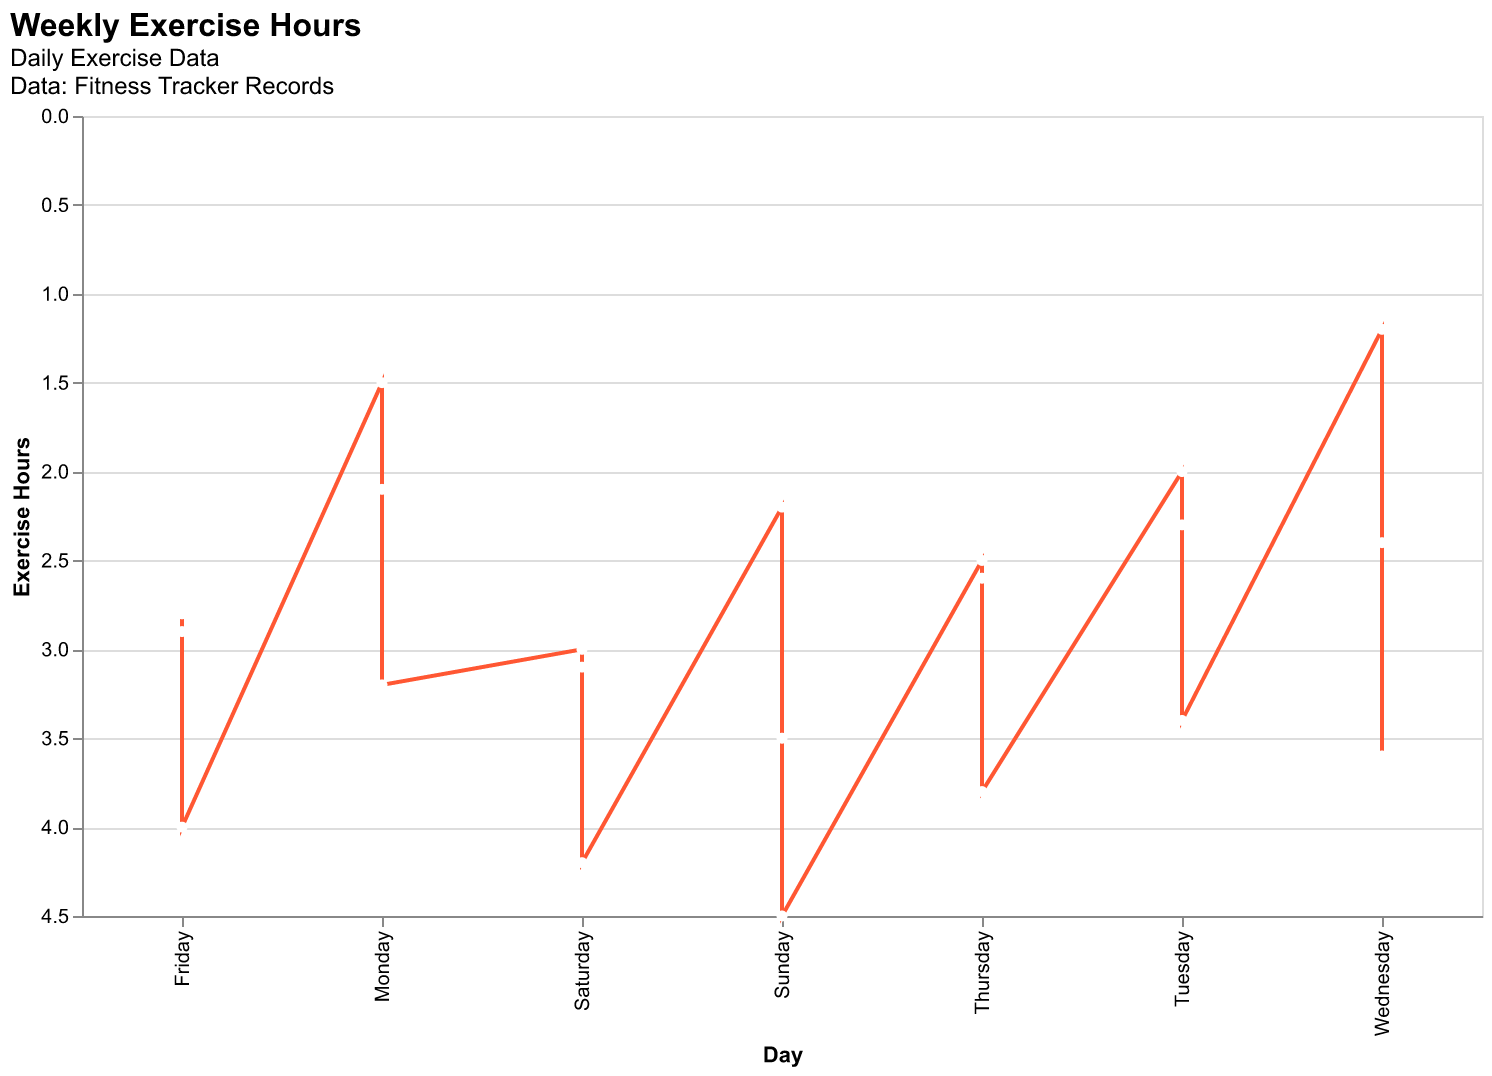

The data file committed next to this chart (first rows):
Day, Hours
Monday, 1.5
Tuesday, 2.0
Wednesday, 1.2
Thursday, 2.5
Friday, 2.8
Saturday, 3.0
Sunday, 2.2
Monday, 2.1
Tuesday, 2.3
Wednesday, 2.4
Thursday, 2.6
Friday, 2.9
Saturday, 3.1
Sunday, 3.5
Monday, 3.2
Tuesday, 3.4
Wednesday, 3.6
Thursday, 3.8
Friday, 4.0
Saturday, 4.2
Sunday, 4.5
